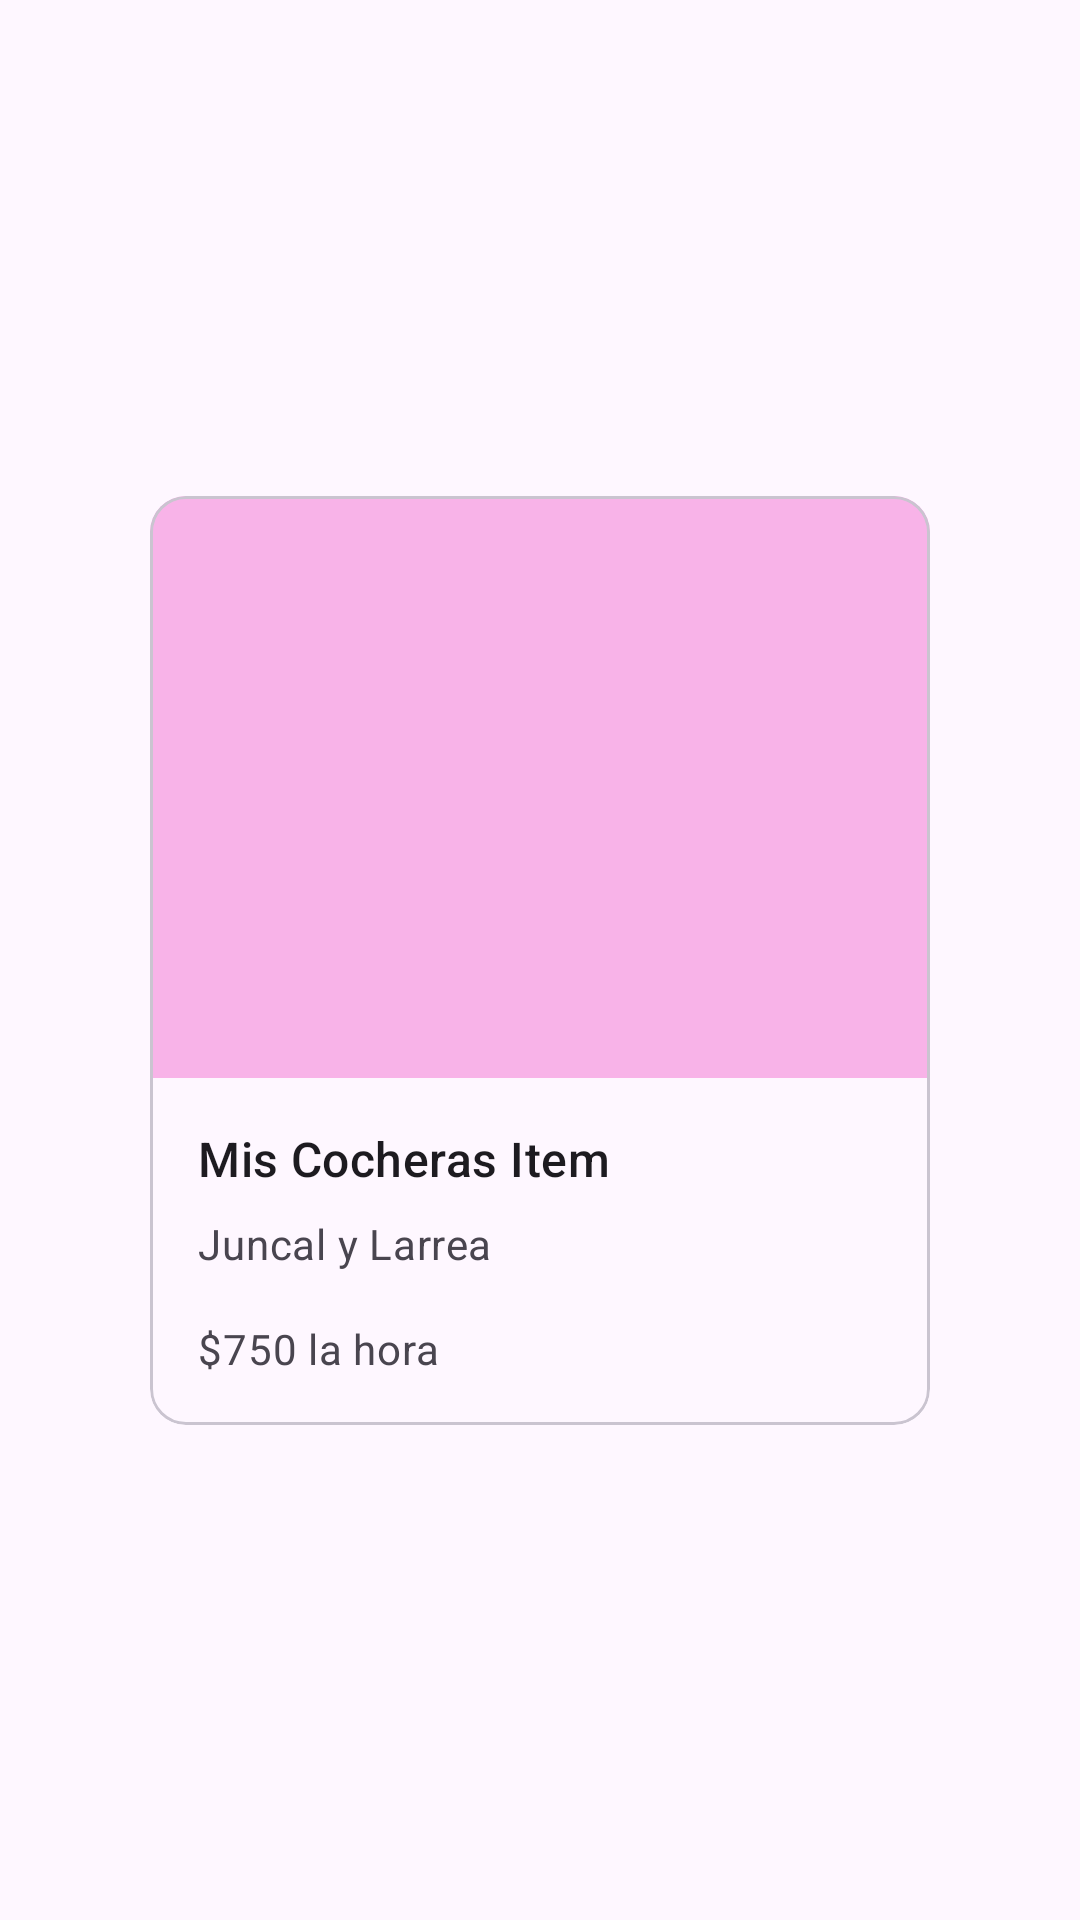

Write the Android layout XML for this screen, with the resource values it uses.
<!-- AndroidManifest.xml: application theme Theme.Parkme -->
<!-- res/layout/mis_cocheras_item.xml -->
<?xml version="1.0" encoding="utf-8"?>
<androidx.constraintlayout.widget.ConstraintLayout
    xmlns:android="http://schemas.android.com/apk/res/android"
    xmlns:app="http://schemas.android.com/apk/res-auto"
    android:layout_width="match_parent"
    android:layout_height="350dp">

    <com.google.android.material.card.MaterialCardView
        android:id="@+id/card"
        android:layout_width="match_parent"
        android:layout_height="wrap_content"
        android:layout_margin="50dp"
        app:layout_constraintBottom_toBottomOf="parent"
        app:layout_constraintEnd_toEndOf="parent"
        app:layout_constraintStart_toStartOf="parent"
        app:layout_constraintTop_toTopOf="parent">

        <LinearLayout
            android:layout_width="match_parent"
            android:layout_height="match_parent"
            android:orientation="vertical">

            <ImageView
                android:id="@+id/misCocherasViewImg"
                android:layout_width="match_parent"
                android:layout_height="194dp"
                android:background="#F8B3E8"
                android:contentDescription="@string/_mis_cocheras_item_imagen_descripcion"
                android:scaleType="centerCrop" />

            <LinearLayout
                android:layout_width="match_parent"
                android:layout_height="wrap_content"
                android:orientation="vertical"
                android:padding="16dp">


                <TextView
                    android:id="@+id/misCocherasViewTitle"
                    android:layout_width="wrap_content"
                    android:layout_height="wrap_content"
                    android:text="@string/_mis_cocheras_item_titulo_cochera"
                    android:textAppearance="?attr/textAppearanceTitleMedium" />

                <TextView
                    android:id="@+id/misCocherasAddress"
                    android:layout_width="wrap_content"
                    android:layout_height="wrap_content"
                    android:layout_marginTop="8dp"
                    android:text="@string/_mis_cocheras_item_ubicacion"
                    android:textAppearance="?attr/textAppearanceBodyMedium"
                    android:textColor="?android:attr/textColorSecondary" />

                <TextView
                    android:id="@+id/misCocherasPrice"
                    android:layout_width="wrap_content"
                    android:layout_height="wrap_content"
                    android:layout_marginTop="16dp"
                    android:text="@string/_mis_cocheras_item_precio_por_hora"
                    android:textAppearance="?attr/textAppearanceBodyMedium"
                    android:textColor="?android:attr/textColorSecondary" />

                <androidx.core.widget.NestedScrollView
                    android:id="@+id/nestedScrollView"
                    android:layout_width="match_parent"
                    android:layout_height="match_parent"
                    app:layout_behavior="@string/searchbar_scrolling_view_behavior">


                </androidx.core.widget.NestedScrollView>

            </LinearLayout>

        </LinearLayout>

    </com.google.android.material.card.MaterialCardView>

</androidx.constraintlayout.widget.ConstraintLayout>
<!-- resources referenced by this layout -->
<resources>
  <string name="_mis_cocheras_item_imagen_descripcion">Imagen de cochera</string>
  <string name="_mis_cocheras_item_precio_por_hora">$750 la hora</string>
  <string name="_mis_cocheras_item_titulo_cochera">Mis Cocheras Item</string>
  <string name="_mis_cocheras_item_ubicacion">Juncal y Larrea</string>
  <style name="Theme.Parkme" parent="Base.Theme.Parkme" />
  <style name="Base.Theme.Parkme" parent="Theme.Material3.Light.NoActionBar">
          
          
  
      </style>
</resources>
